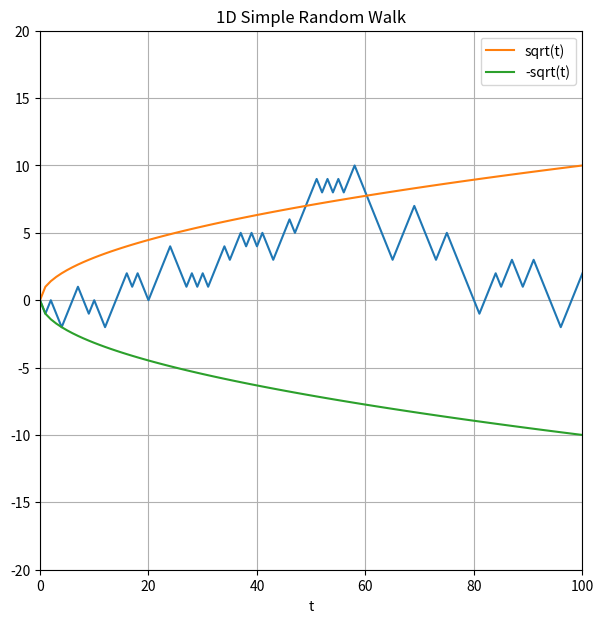

Recreate this plot in Python.
import numpy as np
from random import random
import matplotlib.pyplot as plt

y_t = [0]

num_steps = 100

for _ in range(num_steps):
    y_t.append(-1 if random()<0.5 else 1)
    
x_t = np.cumsum(y_t)

plt.figure(figsize=(7,7))
# plt.xticks(np.linspace(0,100,101))
# plt.yticks(np.linspace(-30,30,61))
plt.xlim(0,100)
plt.ylim(-20,20)
plt.grid()
plt.plot(x_t)
plt.xlabel('t')
plt.title('1D Simple Random Walk')

root_t = np.sqrt(np.linspace(0,100,101))
plt.plot(root_t, label='sqrt(t)')
plt.plot(-root_t, label='-sqrt(t)')
plt.legend()

plt.show()